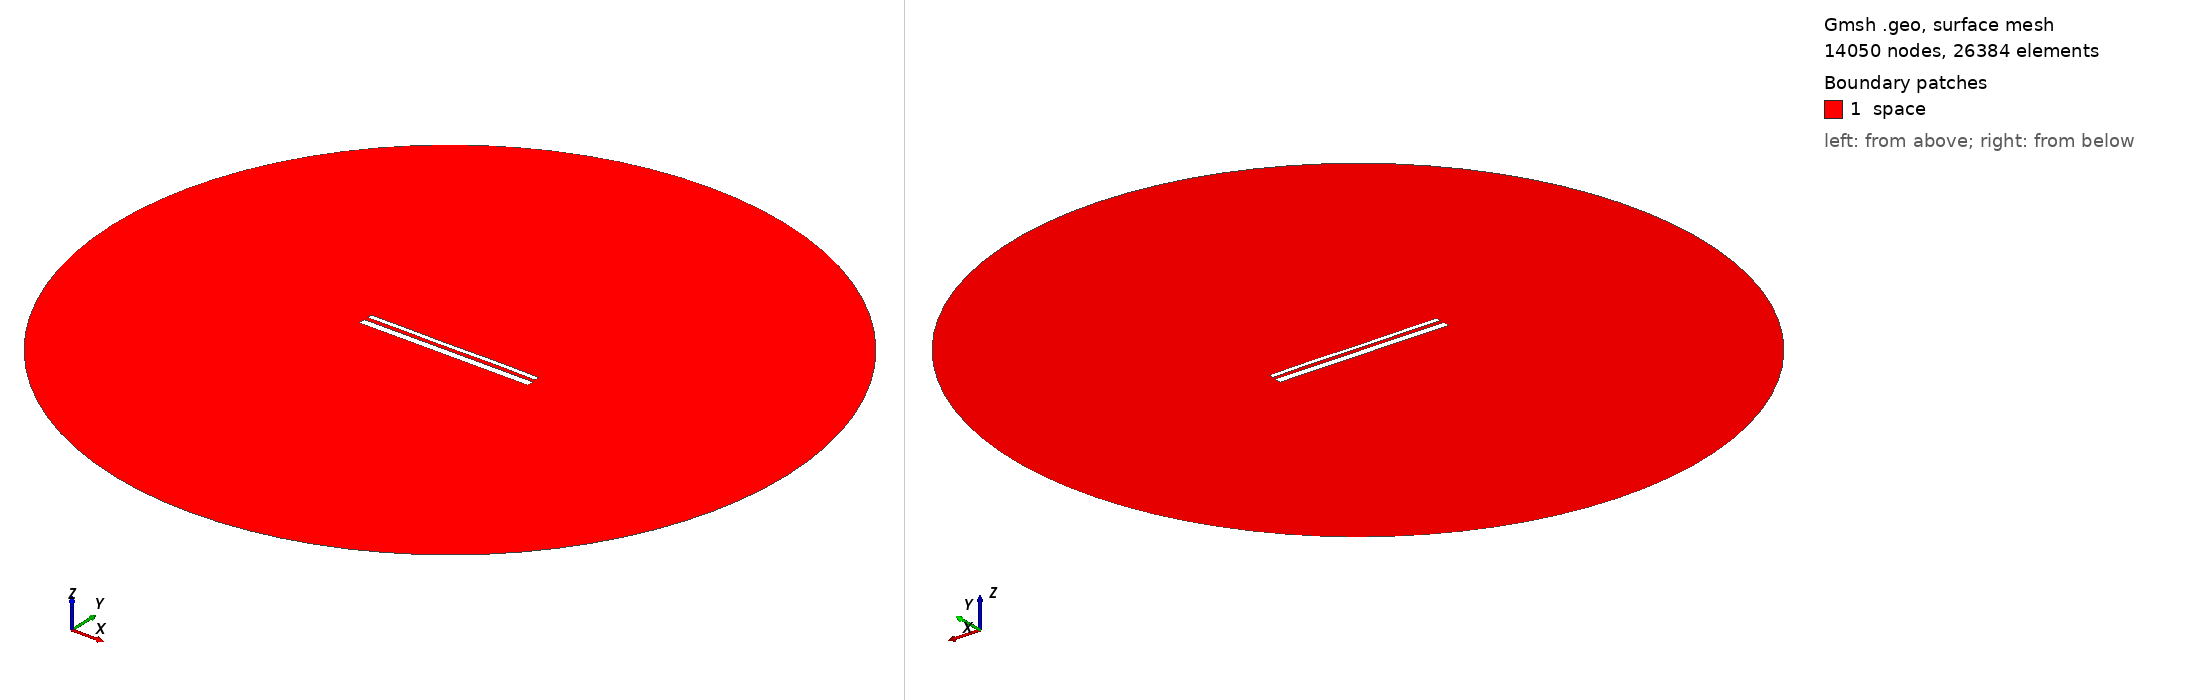

Gmsh geometry script, surface-meshed: 14050 nodes, 26384 surface elements. Boundary patches (legend numbers): 1 space. Left view from above one corner, right view from below the opposite corner. Legend entries are the model's physical surfaces. The drawing asked Gmsh for element sizes between 1% and 20% of the model's largest extent; the script's own settings can give other sizes.

=== 13934.geo (drawn) ===
//---------------------------------------
// Geometry kernel
//---------------------------------------

SetFactory("OpenCASCADE");



//---------------------------------------
// Parameters of the geometry
//---------------------------------------

// Overetch of the upper plate
overetch = 0.5;

// Distance between the plates
distance = 2.0;

// Discretization over the x axis (for the deformation)
nx = 50; 

// Length of the plate
L = 100 - overetch; 

// Number of modes
n = 4; 

// 1st mode coefficient
coeff(1) = -0.075;
beta(1) = 0.596864 * 3.1415926535 / L;

// 2nd mode coefficient
coeff(2) = 0.0;
beta(2) = 1.49418 * 3.1415926535 / L;

// 3rd mode coefficient
coeff(3) = -0.075;
beta(3) = 2.50025 * 3.1415926535 / L;

// 4th mode coefficient
coeff(4) = 0.07499999999999998;
beta(4) = 3.49999 * 3.1415926535 / L;



//---------------------------------------
// Upper plate (deformed rectangle)
//---------------------------------------

// Coordiantes of the upper plate
xmin = -50;
xmax = 50 - overetch;

// Height of the upper plate
yheight = 4 - 2 * overetch;

// Indexes of the points
UpperID[] = {};
LowerID[] = {};
LeftID[] = {};
RightID[] = {};

// Point index
p = 1;

// Horizontal edges
For i In {1:nx}
    x = xmin + (i-1)*(xmax - xmin)/(nx-1);

    y_bottom = distance / 2 + overetch;
    For j In {1:n}
        C = (Cosh(beta(j)*L) + Cos(beta(j)*L)) / (Sinh(beta(j)*L) + Sin(beta(j)*L));
        y_bottom  = y_bottom + coeff(j) * (Cosh(beta(j)*(x+50)) - Cos(beta(j)*(x+50)) - C * (Sinh(beta(j)*(x+50)) - Sin(beta(j)*(x+50))));
    EndFor

    y_top = y_bottom + yheight;

    Point(p) = {x, y_top, 0, 1.0};
    UpperID[i] = p;
    p = p + 1;

    Point(p) = {x, y_bottom, 0, 1.0};
    LowerID[i] = p;
    p = p + 1;
EndFor

// Create point lists
UpperPts[] = {}; LowerPts[] = {};
For i In {1:nx}
  UpperPts[] += {UpperID[i]};
  LowerPts[] += {LowerID[i]};
EndFor

// Build splines
Spline(1) = {UpperPts[]};
Spline(2) = {LowerPts[]};
Line(3) = {LowerPts[nx-1], UpperPts[nx-1]};
Line(4) = {LowerPts[0], UpperPts[0]};

// Build the plane surface
Curve Loop(1) = {2, 3, -1, -4};
Plane Surface(1) = {1};



//---------------------------------------
// Lower plate (rectangle)
//---------------------------------------

// Vertices
Point(1001) = {-50, -1, 0, 1.0};
Point(1002) = { 50, -1, 0, 1.0};
Point(1003) = { 50,  -5, 0, 1.0};
Point(1004) = {-50,  -5, 0, 1.0};

// Edges
Line(5) = {1001, 1002};
Line(6) = {1002, 1003};
Line(7) = {1003, 1004};
Line(8) = {1004, 1001};

// Plane surface
Line Loop(2) = {5, 6, 7, 8};
Plane Surface(2) = {2}; 



//---------------------------------------
// Outer (fictious) boundary
//---------------------------------------

// Points
Point(1005) = {0, 0, 0};       // Center
Point(1006) = {200, 0, 0};     // Start point
Point(1007) = {0, 200, 0};     // 90 degrees
Point(1008) = {-200, 0, 0};    // 180 degrees
Point(1009) = {0, -200, 0};    // 270 degrees

// Circle arcs (each needs start, center, end)
Circle(9) = {1006, 1005, 1007};
Circle(10) = {1007, 1005, 1008};
Circle(11) = {1008, 1005, 1009};
Circle(12) = {1009, 1005, 1006};

// Plane surface for the entire domain
Curve Loop(3) = {9, 10, 11, 12};
Surface(3) = {3};

// Subtract the plates from the whole domain to obtain the actual domain where we want to solve the equations
BooleanDifference{ Surface{3}; Delete; }{ Surface{1}; Surface{2}; Delete; }




//---------------------------------------
// Transfinite Lines/Curves
//---------------------------------------

// Set the number of points on the boundaries
r = 7;

// Plates
Transfinite Curve {1, 2} = 50*r Using Progression 1;
Transfinite Curve {3, 4} = 2*r Using Progression 1;
Transfinite Line {5, 7} = 50*r Using Progression 1;
Transfinite Line {6, 8} = 2*r Using Progression 1;

// Outer boundary
Transfinite Line {9, 10, 11, 12} = 20 Using Progression 1;



//---------------------------------------
// Physical groups
//---------------------------------------                

// Physical curves (boundaries)
Physical Line("force_segment", 10) = {2};
Physical Line("upper_plate", 11) = {1, 3, 4};
Physical Line("lower_plate", 12) = {5, 6, 7, 8};
Physical Line("boundary", 20) = {9, 10, 11, 12};

// Physical Surfaces
Physical Surface("space", 30) = {3};



//---------------------------------------
// 6. Generate the Mesh
//---------------------------------------

// 2D mesh generation
Mesh 2;
